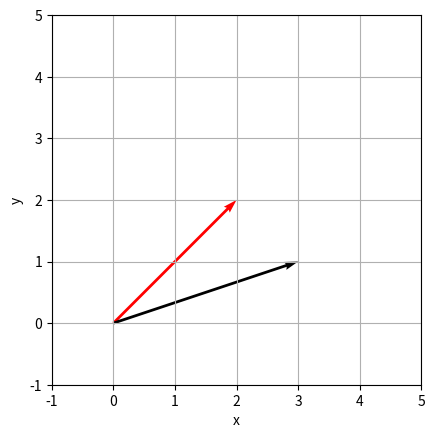

This chart was generated by the following Python code: (Note: this script raises an exception after producing the figure.)
import numpy as np

# Make a column vector
v = np.array([[3], [1], [-7]])

# Take the transpose
v.T;

# What is the shape of this object?
v = np.array([[3, 1, -7]])

# ... versus the shape of this object?
v = np.array([3, 1, -7])

import numpy as np

v = np.array([1,7,3,0,1]); print(v)

np.linalg.norm(v)

np.sqrt(np.dot(v,v))

np.sqrt(v.T @ v)

np.sqrt(np.sum(v*v))

np.sqrt(np.sum(v**2))

import numpy as np

v = np.array([1,7,3,0,1]); print(v)

v = "SOMETHING"

"SOMETHING"

import numpy as np

v1 = np.array([1,2,3])
v2 = np.array([3,2,-1])

inner_product = "SOMETHING"

inner_product = "SOMETHING ELSE"

inner_product = "SOMETHING ELSE AGAIN"

import numpy as np

v = np.array([2,2])
u = np.array([3,1]) 

# Create the plot
import matplotlib.pyplot as plt
plt.figure()
plt.quiver(0, 0, v[0], v[1], angles='xy', scale_units='xy', scale=1,   color='red')
plt.quiver(0, 0, u[0], u[1], angles='xy', scale_units='xy', scale=1, color='black')
plt.xlim(-1, 5)  # Set plot limits a bit beyond the vectors
plt.ylim(-1, 5)
plt.grid()
plt.xlabel('x')
plt.ylabel('y')
plt.gca().set_aspect('equal', adjustable='box')

length_of_projection_of_v_onto_u = "SOMETHING"

print('Length of projection of v onto u = ', length_of_projection_of_v_onto_u)

component_of_v_in_direction_of_u = "SOMETHING"

plt.quiver(0, 0, component_of_v_in_direction_of_u[0], component_of_v_in_direction_of_u[1], angles='xy', scale_units='xy', scale=1,   color='red');

import numpy as np

v = np.array([2,2])
u = np.array([3,1]) 

# Create the plot
import matplotlib.pyplot as plt
plt.figure()
plt.quiver(0, 0, v[0], v[1], angles='xy', scale_units='xy', scale=1,   color='red')
plt.quiver(0, 0, u[0], u[1], angles='xy', scale_units='xy', scale=1, color='black')
plt.xlim(-1, 5)  # Set plot limits a bit beyond the vectors
plt.ylim(-1, 5)
plt.grid()
plt.xlabel('x')
plt.ylabel('y')
plt.gca().set_aspect('equal', adjustable='box')

component_of_v_in_direction_of_u = "SOMETHING"
w_orthogonal                     = "SOMETHING"

print('w part orthogonal to u    = ',w_orthogonal)

plt.quiver(0, 0, w_orthogonal[0], w_orthogonal[1], angles='xy', scale_units='xy', scale=1, color='blue');

import numpy as np
M = np.array([[5,3], [2,6]])
v = np.array([[1],[1]])

print(M)
print(v)

M@v

W = np.array([[1,7,3,0], [2,-1,2,-1], [1,1,1,1]])
print(W)

v = np.array([[1], [2], [-3], [0]])
print(v)

# SOMETHING

# First  row of W . v
# Second row of W . v
# Third  row of W . v

# v[0] * first  column of W
# v[1] * second column of W
# v[2] * third  column of W
# v[3] * fourth column of W
